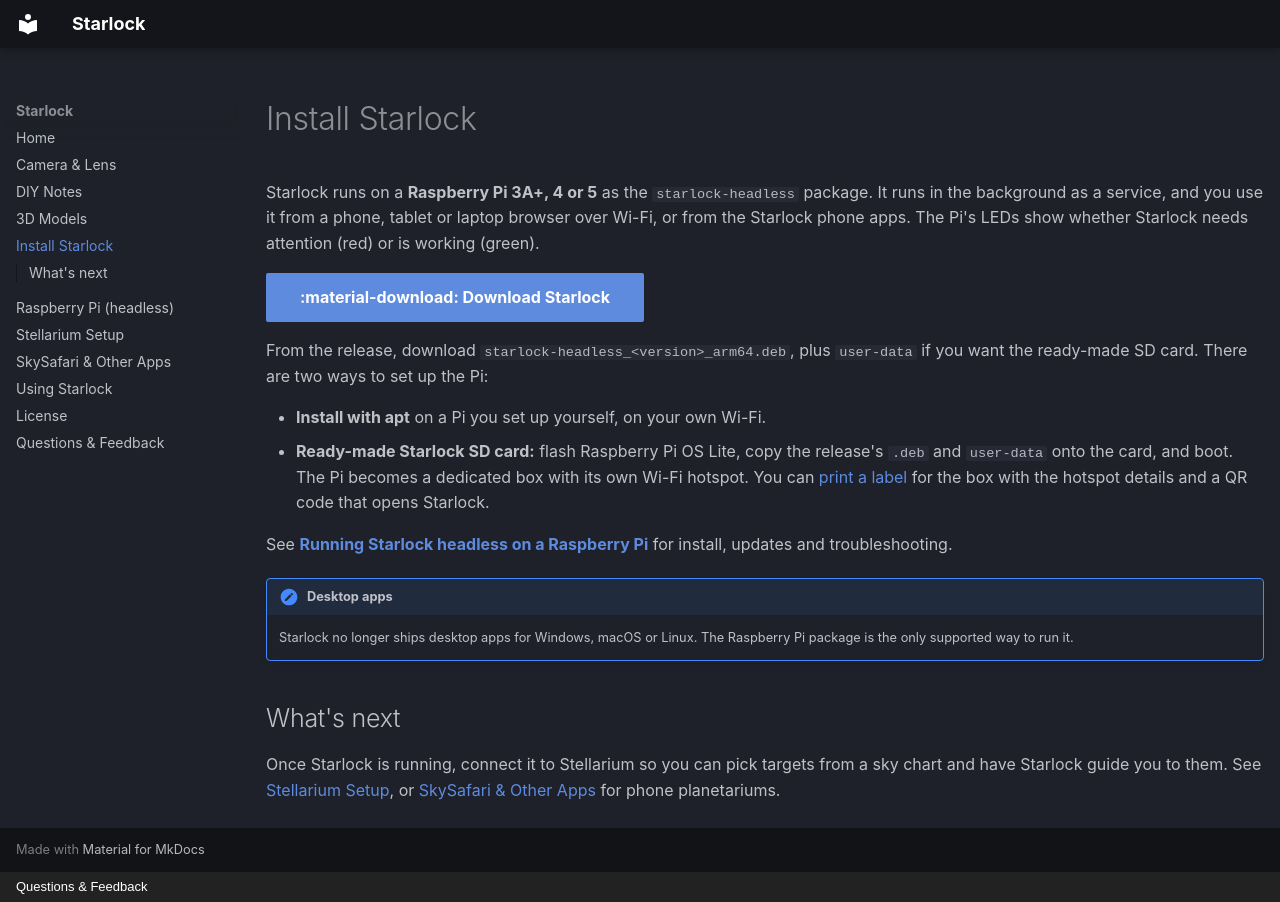

repository: kwdowns/starlock · page: install/index.html · generator: mkdocs · copyright: Questions & Feedback

---
title: Install Starlock
---

# Install Starlock

Starlock runs on a **Raspberry Pi 3A+, 4 or 5** as the `starlock-headless`
package. It runs in the background as a service, and you use it from a
phone, tablet or laptop browser over Wi-Fi, or from the Starlock phone
apps. The Pi's LEDs show whether Starlock needs attention (red) or is
working (green).

[:material-download: Download Starlock](https://github.com/kwdowns/starlock/releases/latest){ .md-button .md-button--primary }

From the release, download `starlock-headless_<version>_arm64.deb`, plus
`user-data` if you want the ready-made SD card. There are two ways to set
up the Pi:

- **Install with apt** on a Pi you set up yourself, on your own Wi-Fi.
- **Ready-made Starlock SD card:** flash Raspberry Pi OS Lite, copy the
  release's `.deb` and `user-data` onto the card, and boot. The Pi becomes
  a dedicated box with its own Wi-Fi hotspot. You can
  [print a label](rpi-headless.md#label-for-a-ready-made-pi) for the box
  with the hotspot details and a QR code that opens Starlock.

See **[Running Starlock headless on a Raspberry Pi](rpi-headless.md)**
for install, updates and troubleshooting.

!!! note "Desktop apps"
    Starlock no longer ships desktop apps for Windows, macOS or Linux. The
    Raspberry Pi package is the only supported way to run it.

## What's next

Once Starlock is running, connect it to Stellarium so you can pick targets
from a sky chart and have Starlock guide you to them. See
[Stellarium Setup](stellarium-setup.md), or
[SkySafari & Other Apps](skysafari-setup.md) for phone planetariums.
